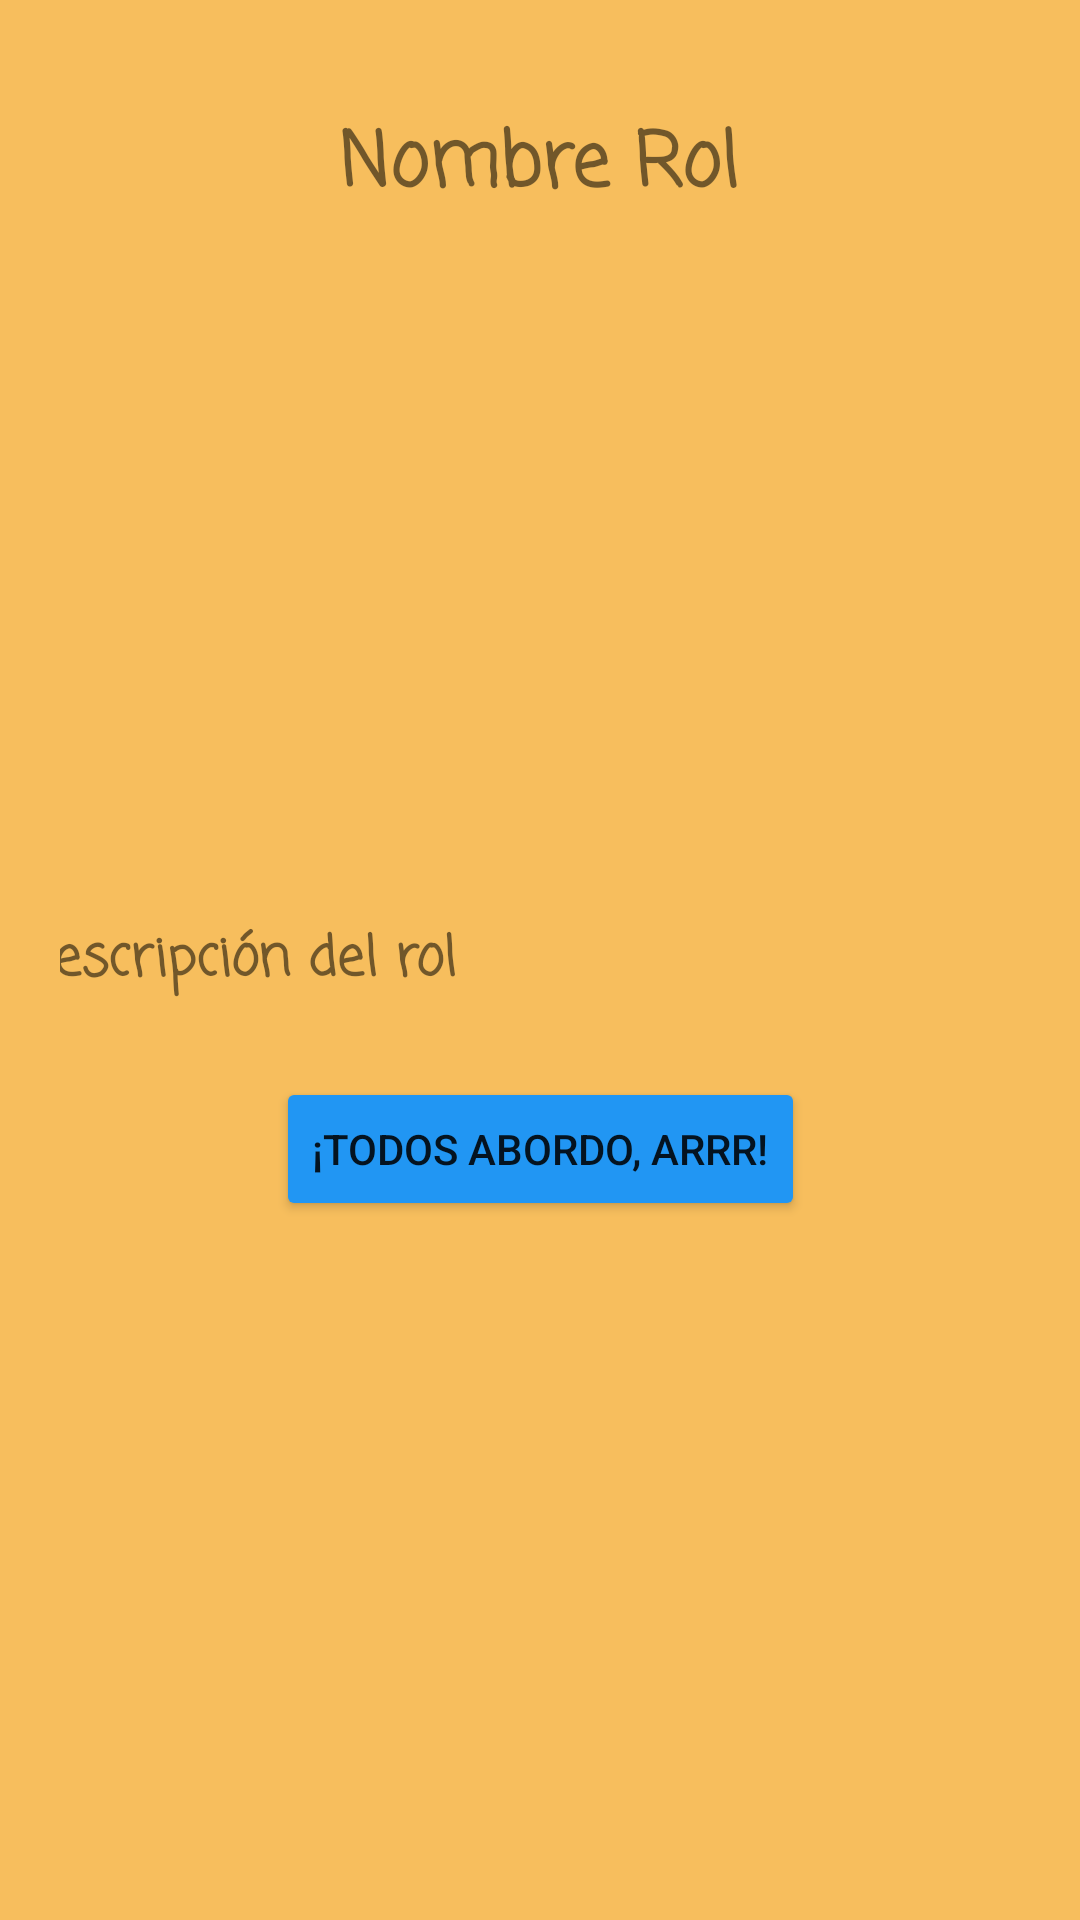

The Android layout XML behind this screen, and the referenced resources:
<!-- AndroidManifest.xml: application theme Theme.Treasure_Hunt -->
<!-- res/layout/activity_info_rol.xml -->
<?xml version="1.0" encoding="utf-8"?>
<androidx.constraintlayout.widget.ConstraintLayout xmlns:android="http://schemas.android.com/apk/res/android"
    xmlns:app="http://schemas.android.com/apk/res-auto"
    xmlns:tools="http://schemas.android.com/tools"
    android:id="@+id/linearLayout"
    android:layout_width="match_parent"
    android:layout_height="match_parent"
    android:background="@color/background"
    android:orientation="vertical"
    android:padding="20dp"
    tools:context=".InfoRol">

    <TextView
        android:id="@+id/textViewNombreRol"
        android:layout_width="wrap_content"
        android:layout_height="wrap_content"
        android:layout_alignParentStart="true"
        android:layout_alignParentTop="true"
        android:layout_centerHorizontal="true"
        android:layout_marginTop="16dp"
        android:fontFamily="casual"
        android:text="Nombre Rol"
        android:textSize="25dp"
        android:textStyle="bold"
        app:layout_constraintEnd_toEndOf="parent"
        app:layout_constraintHorizontal_bias="0.498"
        app:layout_constraintStart_toStartOf="parent"
        app:layout_constraintTop_toTopOf="parent" />

    <TextView
        android:id="@+id/textViewDescripcionRol"
        android:layout_width="360dp"
        android:layout_height="wrap_content"
        android:layout_alignParentTop="true"
        android:layout_alignParentEnd="true"
        android:layout_centerHorizontal="true"
        android:layout_marginTop="16dp"
        android:fontFamily="casual"
        android:padding="5dp"
        android:text="Descripción del rol"
        android:textSize="18dp"
        android:textStyle="bold"
        app:layout_constraintEnd_toEndOf="parent"
        app:layout_constraintHorizontal_bias="0.49"
        app:layout_constraintStart_toStartOf="parent"
        app:layout_constraintTop_toBottomOf="@+id/imageViewRol" />

    <Button
        android:id="@+id/continuar"
        android:layout_width="wrap_content"
        android:layout_height="wrap_content"
        android:layout_alignParentStart="true"
        android:layout_alignParentTop="true"
        android:layout_centerHorizontal="true"
        android:layout_marginTop="20dp"
        android:backgroundTint="#2196F3"
        android:text="¡TODOS ABORDO, ARRR!"
        app:layout_constraintEnd_toEndOf="parent"
        app:layout_constraintStart_toStartOf="parent"
        app:layout_constraintTop_toBottomOf="@+id/textViewDescripcionRol" />

    <ImageView
        android:id="@+id/imageViewRol"
        android:layout_width="368dp"
        android:layout_height="203dp"
        android:layout_alignParentTop="true"
        android:layout_centerHorizontal="true"
        android:layout_marginTop="8dp"
        app:layout_constraintEnd_toEndOf="parent"
        app:layout_constraintStart_toStartOf="parent"
        app:layout_constraintTop_toBottomOf="@+id/textViewNombreRol"
        tools:srcCompat="@tools:sample/avatars" />

    <ProgressBar
        android:id="@+id/progressBar"
        android:layout_width="wrap_content"
        android:layout_height="wrap_content"
        android:layout_marginTop="16dp"
        android:indeterminate="true"
        app:layout_constraintBottom_toBottomOf="parent"
        app:layout_constraintEnd_toEndOf="parent"
        app:layout_constraintHorizontal_bias="0.498"
        app:layout_constraintStart_toStartOf="parent"
        app:layout_constraintTop_toBottomOf="@+id/continuar"
        app:layout_constraintVertical_bias="0.012" />

</androidx.constraintlayout.widget.ConstraintLayout>
<!-- resources referenced by this layout -->
<resources>
  <color name="background">#F7BE5D</color>
  <style name="Theme.Treasure_Hunt" parent="Theme.MaterialComponents.DayNight.NoActionBar">
          
          <item name="colorPrimary">@color/purple_500</item>
          <item name="colorPrimaryVariant">@color/purple_700</item>
          <item name="colorOnPrimary">@color/white</item>
          
          <item name="colorSecondary">@color/teal_200</item>
          <item name="colorSecondaryVariant">@color/teal_700</item>
          <item name="colorOnSecondary">@color/black</item>
          
          <item name="android:statusBarColor" tools:targetApi="l">@color/bluebutton</item>
          
      </style>
  <color name="purple_500">#FF6200EE</color>
  <color name="purple_700">#FF3700B3</color>
  <color name="white">#FFFFFFFF</color>
  <color name="teal_200">#FF03DAC5</color>
  <color name="teal_700">#FF018786</color>
  <color name="black">#FF000000</color>
  <color name="bluebutton">#2196F3</color>
</resources>
